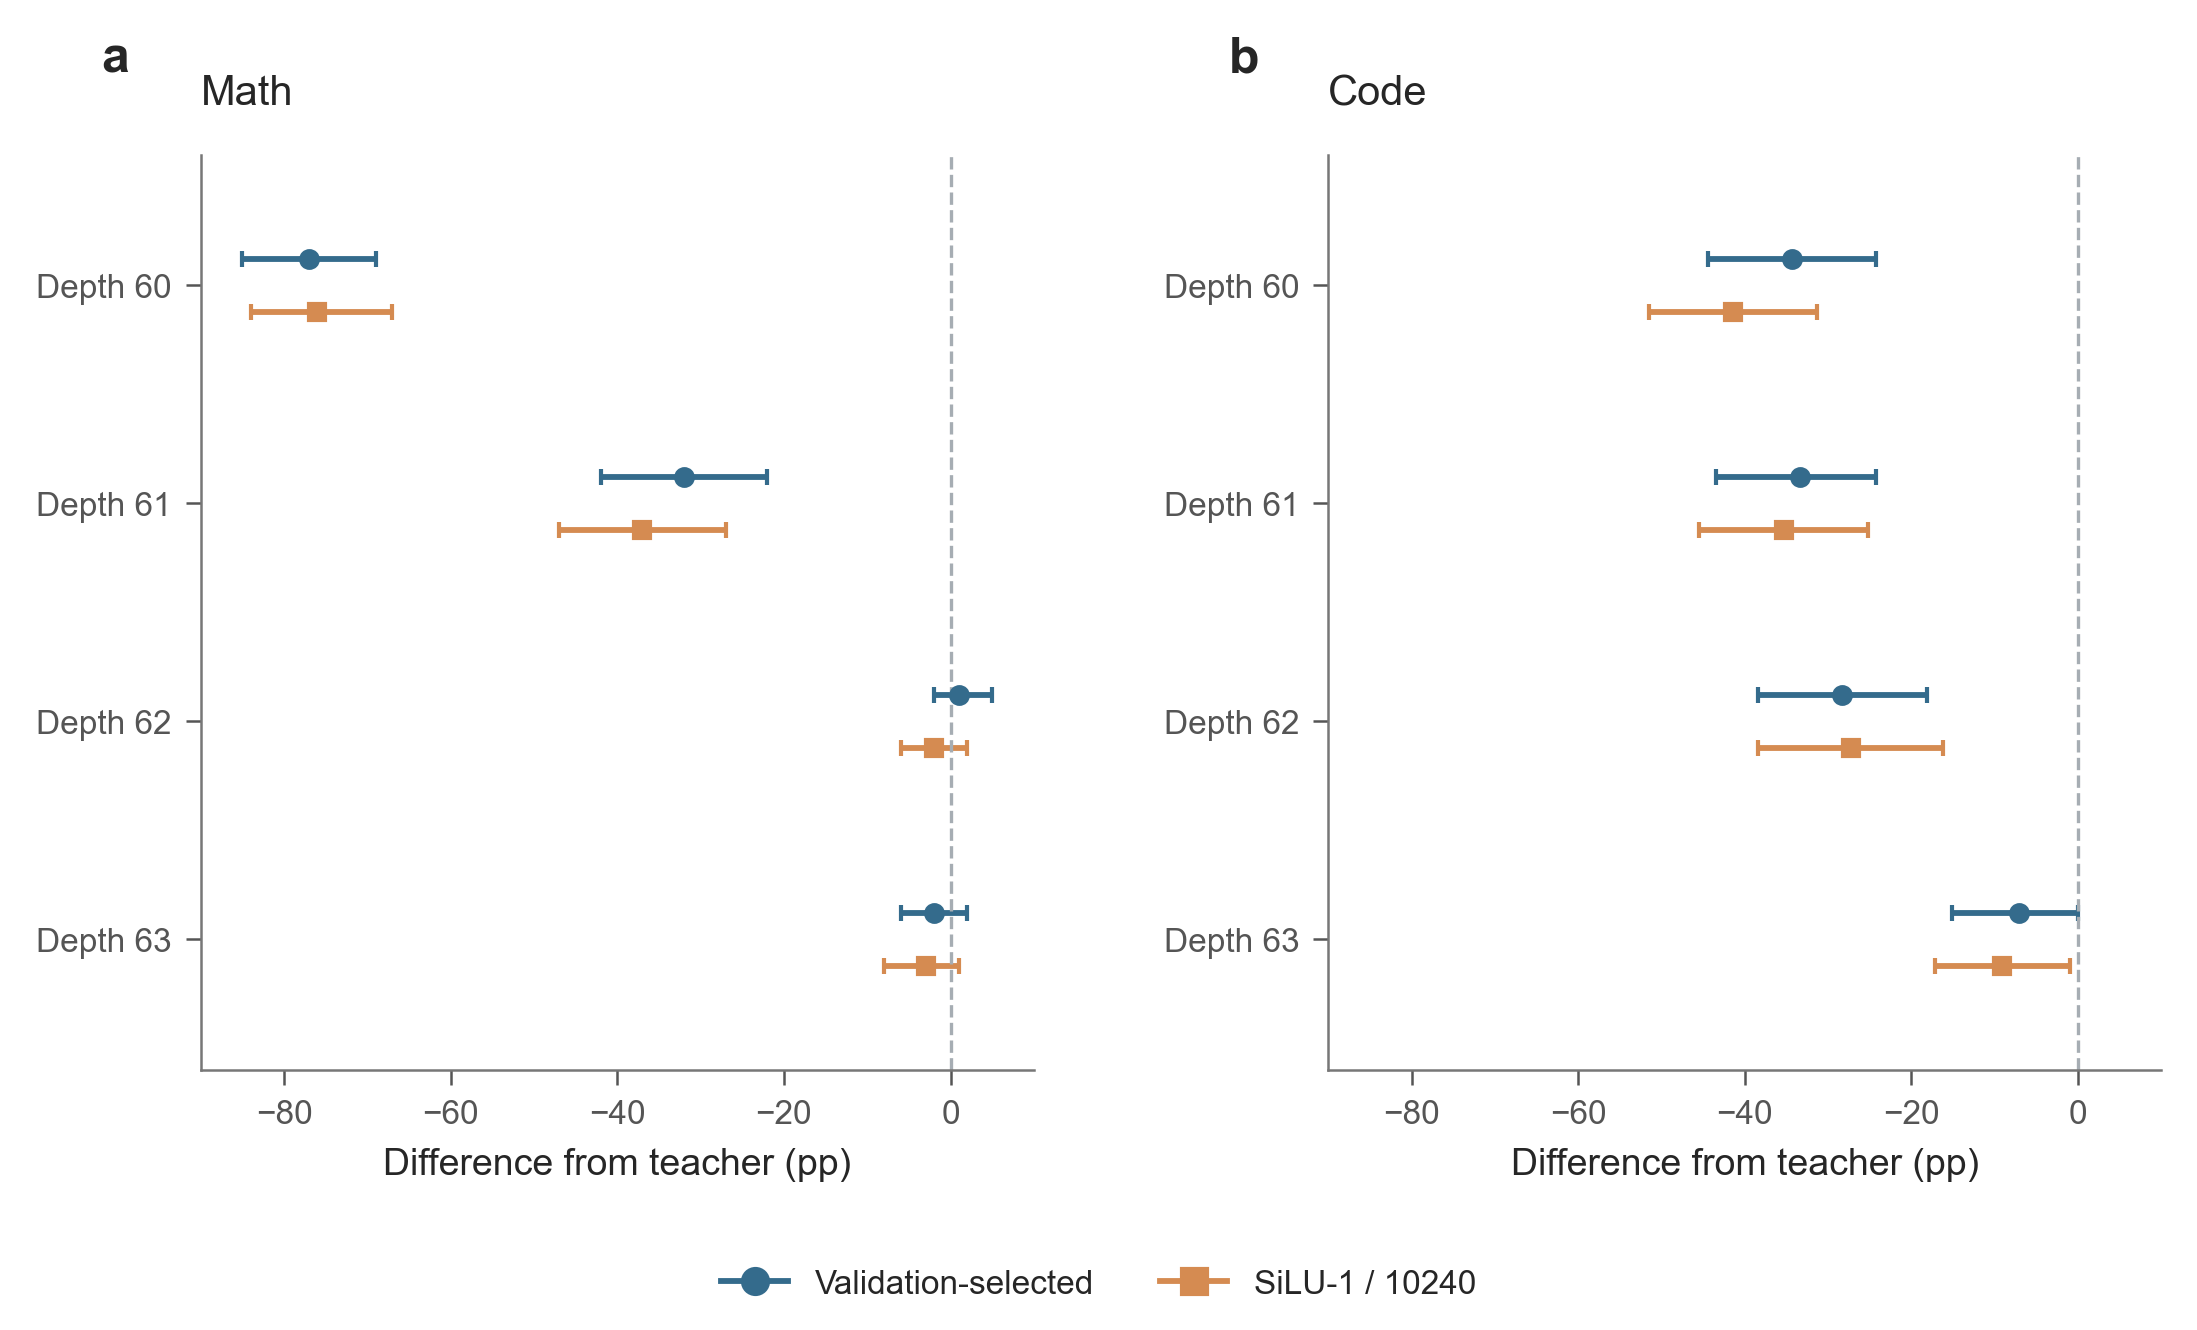

The data file committed next to this chart (first rows):
configuration, domain, difference_pp, ci_low, ci_high, lost, gained, n
best_s60, math, -77.0, -85.0, -68.98, 77, 0, 100
best_s61, math, -32.0, -42.0, -22.0, 34, 2, 100
best_s62, math, 1.0, -2.0, 5.0, 1, 2, 100
best_s63, math, -2.0, -6.0, 2.0, 3, 1, 100
requested_s60, math, -76.0, -84.0, -67.0, 76, 0, 100
requested_s61, math, -37.0, -47.0, -27.0, 38, 1, 100
requested_s62, math, -2.0, -6.0, 2.0, 3, 1, 100
requested_s63, math, -3.0, -8.0, 1.0, 4, 1, 100
best_s60, code, -34.34, -44.44, -24.24, 35, 1, 99
best_s61, code, -33.33, -43.43, -24.24, 34, 1, 99
best_s62, code, -28.28, -38.38, -18.18, 31, 3, 99
best_s63, code, -7.071, -15.15, 0.0, 11, 4, 99
requested_s60, code, -41.41, -51.52, -31.31, 43, 2, 99
requested_s61, code, -35.35, -45.45, -25.23, 38, 3, 99
requested_s62, code, -27.27, -38.38, -16.16, 32, 5, 99
requested_s63, code, -9.091, -17.17, -1.01, 13, 4, 99
